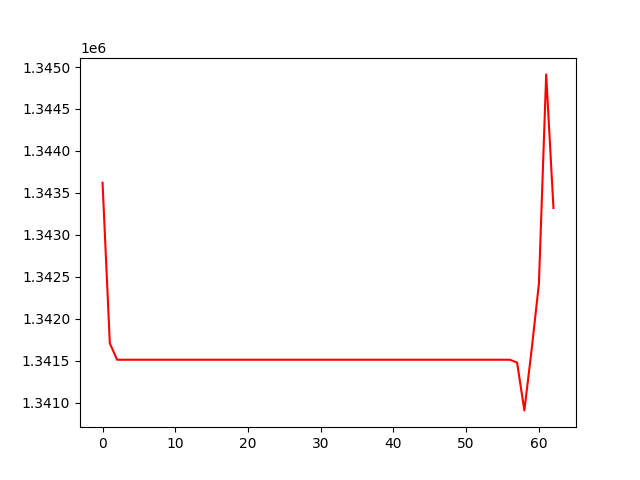

Values plotted in this chart, from the file beside it:
, 0
0, 1343621
1, 1341707
2, 1341511
3, 1341511
4, 1341511
5, 1341511
6, 1341511
7, 1341511
8, 1341511
9, 1341511
10, 1341511
11, 1341511
12, 1341511
13, 1341511
14, 1341511
15, 1341511
16, 1341511
17, 1341511
18, 1341511
19, 1341511
20, 1341511
21, 1341511
22, 1341511
23, 1341511
24, 1341511
25, 1341511
26, 1341511
27, 1341511
28, 1341511
29, 1341511
30, 1341511
31, 1341511
32, 1341511
33, 1341511
34, 1341511
35, 1341511
36, 1341511
37, 1341511
38, 1341511
39, 1341511
40, 1341511
41, 1341511
42, 1341511
43, 1341511
44, 1341511
45, 1341511
46, 1341511
47, 1341511
48, 1341511
49, 1341511
50, 1341511
51, 1341511
52, 1341511
53, 1341511
54, 1341511
55, 1341511
56, 1341511
57, 1341477
58, 1340906
59, 1341630
... 3 more rows
